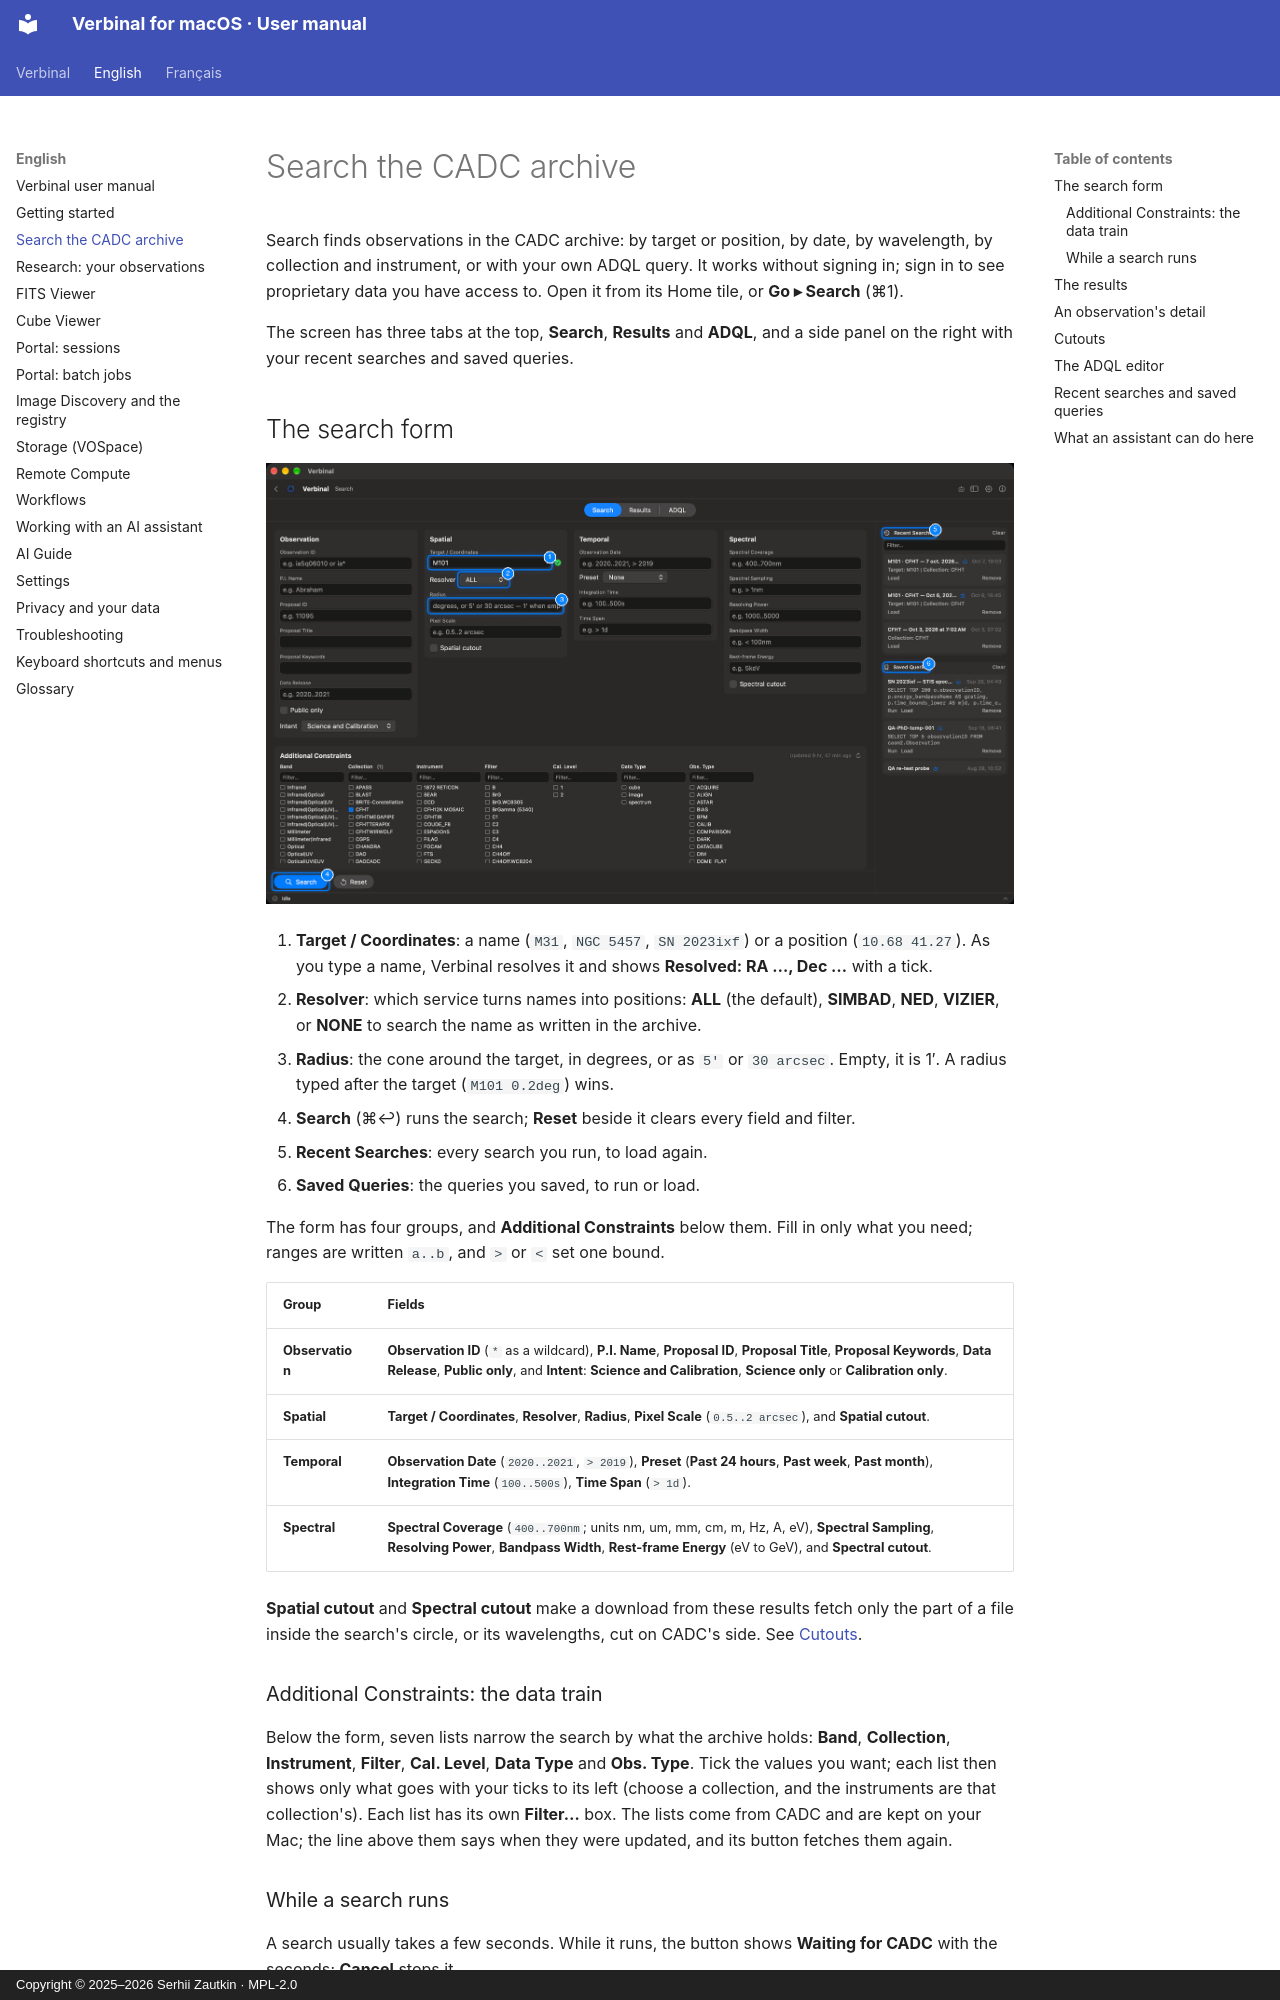

repository: szautkin/canfar-macos · page: en/02-search/index.html · generator: mkdocs · copyright: Copyright © 2025–2026 Serhii Zautkin · MPL-2.0

# Search the CADC archive

Search finds observations in the CADC archive: by target or position, by date, by wavelength, by
collection and instrument, or with your own ADQL query. It works without signing in; sign in to see
proprietary data you have access to. Open it from its Home tile, or **Go ▸ Search** (⌘1).

The screen has three tabs at the top, **Search**, **Results** and **ADQL**, and a side panel on the
right with your recent searches and saved queries.

## The search form

![The search form](../images/en/02-search/search-form.png)

1. **Target / Coordinates**: a name (`M31`, `NGC 5457`, `SN 2023ixf`) or a position
   (`10.68 41.27`). As you type a name, Verbinal resolves it and shows **Resolved: RA …, Dec …** with
   a tick.
2. **Resolver**: which service turns names into positions: **ALL** (the default), **SIMBAD**, **NED**,
   **VIZIER**, or **NONE** to search the name as written in the archive.
3. **Radius**: the cone around the target, in degrees, or as `5'` or `30 arcsec`. Empty, it is 1′. A
   radius typed after the target (`M101 0.2deg`) wins.
4. **Search** (⌘↩) runs the search; **Reset** beside it clears every field and filter.
5. **Recent Searches**: every search you run, to load again.
6. **Saved Queries**: the queries you saved, to run or load.

The form has four groups, and **Additional Constraints** below them. Fill in only what you need;
ranges are written `a..b`, and `>` or `<` set one bound.

| Group | Fields |
|---|---|
| **Observation** | **Observation ID** (`*` as a wildcard), **P.I. Name**, **Proposal ID**, **Proposal Title**, **Proposal Keywords**, **Data Release**, **Public only**, and **Intent**: **Science and Calibration**, **Science only** or **Calibration only**. |
| **Spatial** | **Target / Coordinates**, **Resolver**, **Radius**, **Pixel Scale** (`0.5..2 arcsec`), and **Spatial cutout**. |
| **Temporal** | **Observation Date** (`2020..2021`, `> 2019`), **Preset** (**Past 24 hours**, **Past week**, **Past month**), **Integration Time** (`100..500s`), **Time Span** (`> 1d`). |
| **Spectral** | **Spectral Coverage** (`400..700nm`; units nm, um, mm, cm, m, Hz, A, eV), **Spectral Sampling**, **Resolving Power**, **Bandpass Width**, **Rest-frame Energy** (eV to GeV), and **Spectral cutout**. |

**Spatial cutout** and **Spectral cutout** make a download from these results fetch only the part of a
file inside the search's circle, or its wavelengths, cut on CADC's side. See
[Cutouts](#cutouts).
